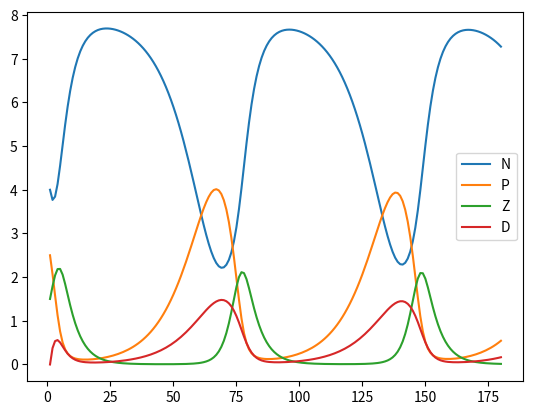

The matplotlib source for this figure:
import numpy as np
import matplotlib.pyplot as plt

# Here we set up the default parameters/coefficients. 
DT = 1 # Time Step (in days)
NUM_STEPS = 180 # Number of time steps to be computed and plotted

# Temperature-Dependent Growth Rate
a = 0.6
b = 1.066
c = 1
T = 15
Vm = a * b**(c*T) # Maximum growth rate (per day)

# Other parameters
Kn = 1    # Half-saturation constant for nitrogen uptake (umolN per l)
Rm = 1    # Maximum grazing rate (per day)
g = 0.2  # Zooplankton death rate (per day)
lambda_Z = 0.2  # Grazing constant (umolN per l)
epsilon = 0.1  # Phyto death rate (per day)
f = 0.25 # Light intensity (assumed constant)

# Detritus-related stuff.
alpha = 0.0 # Fraction of zoo. uptake that goes immediately to dissolved nutrients.
beta = 1.0  # Assimilation efficiency of zooplankton.
r = 0.15 # Respiration rate.
phi = 0.4 # Remineralization rate of detritus.

# Set Initial Conditions (umol per L)
N_0 = 4 
P_0 = 2.5 
Z_0 = 1.5
D_0 = 0

# Initialize Arrays
N = np.empty(NUM_STEPS, dtype="float")
P = np.empty(NUM_STEPS, dtype="float")
Z = np.empty(NUM_STEPS, dtype="float")
D = np.empty(NUM_STEPS, dtype="float")

# Insert Initial Values
N[0] = N_0
P[0] = P_0
Z[0] = Z_0
D[0] = D_0

# Here we use the Euler forward method to solve for t+1 and reference t. 
for idx in np.arange(1, NUM_STEPS, 1):
    t = idx - 1
    
    # Common terms for simpler code
    gamma_N   = N[t] / (Kn + N[t])
    zoo_graze = Rm * (1 - np.exp(-lambda_Z * P[t])) * Z[t]
    
    # Equation calculations
    N[idx] = DT * (-Vm*gamma_N*f*P[t] + alpha*zoo_graze + epsilon*P[t] + g*Z[t] + phi*D[t]) + N[t] 
    P[idx] = DT * (Vm*gamma_N*f*P[t] - zoo_graze - epsilon*P[t] - r*P[t]) + P[t]
    Z[idx] = DT * (beta*zoo_graze - g*Z[t]) + Z[t]  
    D[idx] = DT * (r*P[t] + (1-alpha-beta)*zoo_graze - phi*D[t]) + D[t]

x = np.arange(1, NUM_STEPS + 1, 1)
plt.figure()
plt.plot(x,N)
plt.plot(x,P)
plt.plot(x,Z)
plt.plot(x,D)
plt.legend(['N','P','Z','D'])

plt.savefig('riley.jpg')
